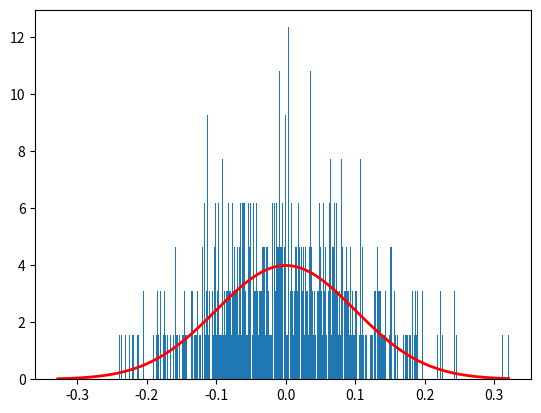

Write the Python code that produced this figure.
import numpy as np
import matplotlib.pyplot as plt

mu, sigma = 0, 0.1

s = []
for i in range(1000):
    v = np.random.normal(mu, sigma, 1)
    print(v)
    s.append(v[0])

count, bins, ignored = plt.hist(s, 1000, density=True)
plt.plot(bins, 1/(sigma * np.sqrt(2 * np.pi)) * np.exp( - (bins - mu)**2 / (2 * sigma**2) ), linewidth=2, color='r')

plt.show()
